Run: headless pygame with SDL's dummy video driver; simulated clock (each Clock.tick advances the game by its frame time, no real sleeping); random seed 0; keys injected as events and as key.get_pressed() state; mouse plan: one left click at the window centre at the start of phase 2, then a move to the lower-right quarter at the start of phase 3.
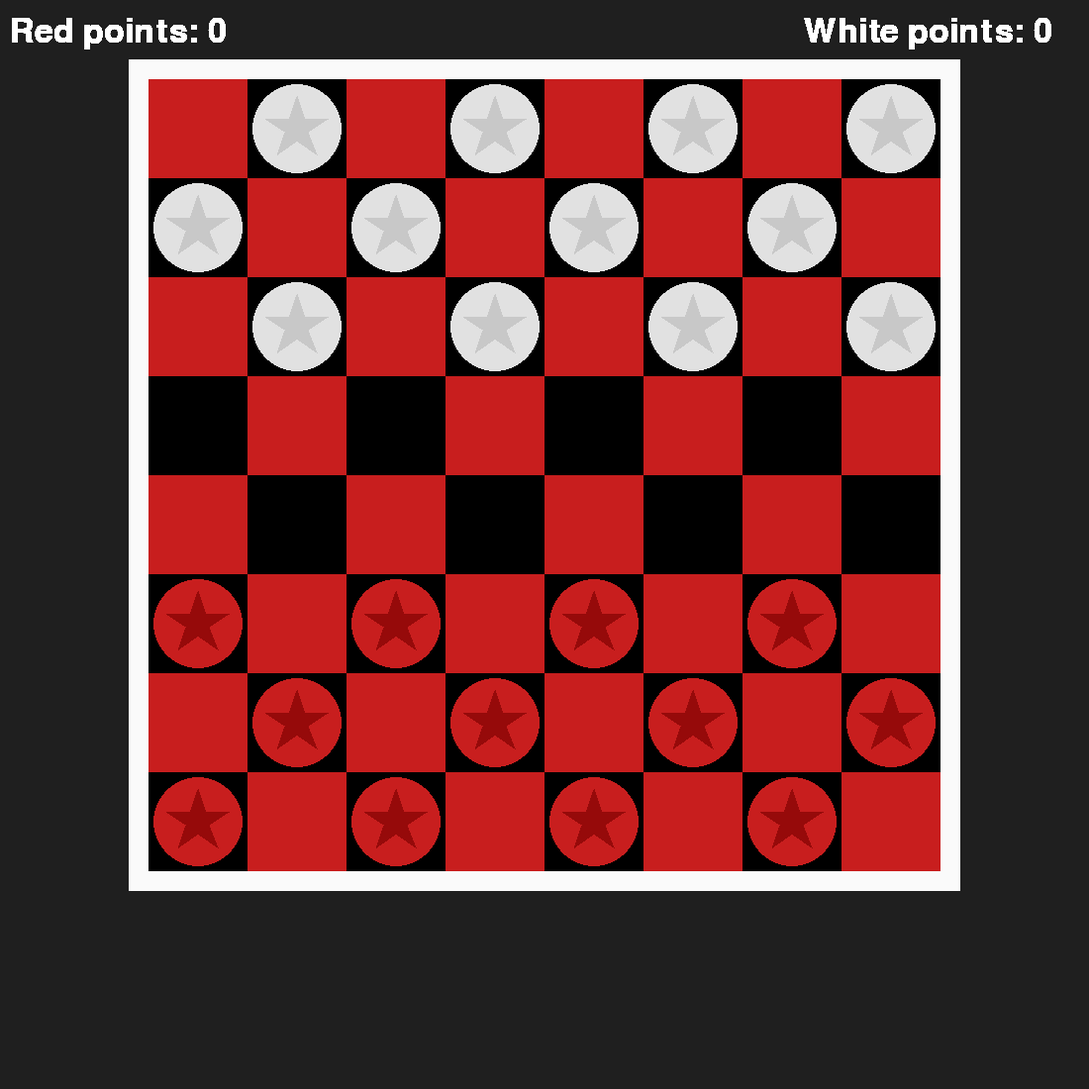
Frame 1 of 4 · flips 1–60 · no input
Frame 2 of 4 · flips 61–180 · clicked the window centre · tapped SPACE, RETURN · held RIGHT (→), D · screen unchanged from frame 1, image omitted
Frame 3 of 4 · flips 181–300 · moved the mouse to the lower-right quarter · held DOWN (↓), S · screen unchanged from frame 2, image omitted
Frame 4 of 4 · flips 301–420 · held LEFT (←), A, UP (↑), W · screen unchanged from frame 3, image omitted

The pygame program that drew these frames:

import pygame, math
pygame.init()

DIMENSIONS = (1100, 1100)
SCREEN = pygame.display.set_mode(DIMENSIONS)
CLOCK = pygame.time.Clock()
TARGET_FPS = 30

pvacant = False
dvacant = False
piece_active = False
legal_move = False
legal_jump = False
pcoord = [0, -1]
dcoord = [0, 0]
white_turn = False
red_turn = True
white_only = True
red_only = True
white_point_counter = 0
red_point_counter = 0
is_running = True
myfont = pygame.font.SysFont("URW Bookman L", 50)
winfont = pygame.font.SysFont("URW Bookman L", 150)
red_points = myfont.render("Red points: %s" % red_point_counter, 1, (255, 255, 255))
white_points = myfont.render("White points: %s" % white_point_counter, 1, (255, 255, 255))	
white_win = winfont.render("White Wins!", 1, (255, 255, 255))
red_win = winfont.render("Red Wins!", 1, (255, 255, 255))
tie = winfont.render("Tie!", 1, (255, 255, 255))
pygame.display.set_caption("checklers")
start_game = True

boardData = [[0, 1, 0, 1, 0, 1, 0, 1],
			 [1, 0, 1, 0, 1, 0, 1, 0],
			 [0, 1, 0, 1, 0, 1, 0, 1],
			 [0, 0, 0, 0, 0, 0, 0, 0],
			 [0, 0, 0, 0, 0, 0, 0, 0],
			 [2, 0, 2, 0, 2, 0, 2, 0],
			 [0, 2, 0, 2, 0, 2, 0, 2],
			 [2, 0, 2, 0, 2, 0, 2, 0]]

pos = (0,0)
neck = []
piece = {
	"empty":0,
	"white":1,
	"red":2,
	"wking":3,
	"rking":4
}	

def check_square():
	global pvacant, dvacant
	pvacant = False
	dvacant = False
	for y in range(0, len(boardData)):
		for x in range(0, len(boardData[y])):
			n=boardData[y][x]
			if piece["empty"] == n and pcoord[0] - 1 == x and pcoord[1] - 1 == y:
				pvacant = True
			if piece["empty"] == n and dcoord[0] - 1 == x and dcoord[1] - 1 == y:
				dvacant = True

def rules():
	global legal_move, white_turn, red_turn
	legal_move = False
	for y in range(0, len(boardData)):
		for x in range(0, len(boardData[y])):
			n=boardData[y][x]
			if piece["white"] == n and pcoord[0] - 1 == x and pcoord[1] - 1 == y and (dcoord[0] - pcoord[0] == 1 or dcoord[0] - pcoord[0] == -1)\
			 and dcoord[1] - pcoord[1] == 1 and dvacant == True and white_turn == True:
				legal_move = True
				white_turn = False
				red_turn = True
			if piece["red"] == n and pcoord[0] - 1 == x and pcoord[1] - 1 == y and (dcoord[0] - pcoord[0] == 1 or dcoord[0] - pcoord[0] == -1)\
			 and dcoord[1] - pcoord[1] == -1 and dvacant == True and red_turn == True:
				legal_move = True
				white_turn = True
				red_turn = False

def game_over():
	global start_game, white_only, red_only
	white_only = True
	red_only = True
	for y in range(0, len(boardData)):
		for x in range(0, len(boardData[y])):
			n=boardData[y][x]	
			if n == piece["red"]:
				white_only = False
			if n == piece["white"]:
				red_only = False
	return white_only, red_only

def points():
	global red_point_counter, white_point_counter, red_points, white_points
	for y in range(0, len(boardData)):
		for x in range(0, len(boardData[y])):
			n=boardData[y][x]
			if piece["red"] == n and y == 0:
				red_point_counter += 2
				boardData[dcoord[1]-1][dcoord[0]-1] = piece["empty"]
				red_points = myfont.render("Red points: %s" % red_point_counter, 1, (255, 255, 255))
			if piece["white"] == n and y == 7: 
				white_point_counter += 2
				boardData[dcoord[1]-1][dcoord[0]-1] = piece["empty"]
				white_points = myfont.render("White points: %s" % white_point_counter, 1, (255, 255, 255))	

def jump():
	global legal_jump, white_turn, red_turn, white_point_counter, red_point_counter, red_points, white_points
	legal_jump = False
	for y in range(0, len(boardData)):
		for x in range(0, len(boardData[y])):
			n=boardData[y][x]
			if piece["white"] == n and pcoord[0] - 1 == x and pcoord[1] - 1 == y and (dcoord[0] - pcoord[0] == 2 or dcoord[0] - pcoord[0] == -2)\
			 and dcoord[1] - pcoord[1] == 2 and dvacant == True and boardData[((dcoord[1]-1) + (pcoord[1]-1))/2][((dcoord[0]-1) + (pcoord[0]-1))/2] == piece["red"] and white_turn == True:
				legal_jump = True
				white_point_counter += 1
				white_points = myfont.render("White points: %s" % white_point_counter, 1, (255, 255, 255))
				white_turn = False
				red_turn = True
			if piece["red"] == n and pcoord[0] - 1 == x and pcoord[1] - 1 == y and (dcoord[0] - pcoord[0] == 2 or dcoord[0] - pcoord[0] == -2)\
			 and dcoord[1] - pcoord[1] == -2 and dvacant == True and boardData[((dcoord[1]-1) + (pcoord[1]-1))/2][((dcoord[0]-1) + (pcoord[0]-1))/2] == piece["white"] and red_turn == True:
				legal_jump = True
				red_point_counter += 1
				red_points = myfont.render("Red points: %s" % red_point_counter, 1, (255, 255, 255))
				white_turn =True
				red_turn = False

theta = 0
while is_running:
	for event in pygame.event.get():
		if start_game:	
			if event.type == pygame.KEYDOWN:	
				if event.key == pygame.K_ESCAPE:
					is_running = False
		if event.type == pygame.QUIT:
			is_running = False
		if event.type == pygame.MOUSEBUTTONDOWN:
			if piece_active:
				pos = pygame.mouse.get_pos()
				dcoord[0] = (pos[0]-50)/100
				dcoord[1] = (pos[1]+20)/100
				check_square()
				rules()
				jump()
				if legal_move == True and event.button == 1:												#destination is vacant
					temp = boardData[pcoord[1]-1][pcoord[0]-1]				#value of piece stored
					boardData[pcoord[1]-1][pcoord[0]-1] = piece["empty"]	#old space emptied
					boardData[dcoord[1]-1][dcoord[0]-1] = temp				#new space filled with proper piece
					piece_active = False
					legal_move = False
					points()
					game_over()
				if legal_move == False and legal_jump == False and event.button == 1:						#destination is not vacant
					pass
				if legal_jump == True and event.button == 1:
					temp = boardData[pcoord[1]-1][pcoord[0]-1]
					boardData[pcoord[1]-1][pcoord[0]-1] = piece["empty"]
					boardData[dcoord[1]-1][dcoord[0]-1] = temp
					boardData[((dcoord[1]-1) + (pcoord[1]-1))/2][((dcoord[0]-1) + (pcoord[0]-1))/2] = piece["empty"]
					piece_active = False
					legal_jump = False
					points()
					game_over()
				if event.button == 3:
					piece_active = False
			else:
				pos = pygame.mouse.get_pos()
				pcoord[0] = (pos[0]-50)/100
				pcoord[1] = (pos[1]+20)/100	
				check_square()
				for y in range(0, len(boardData)):
					for x in range(0, len(boardData[y])):
						n=boardData[y][x]
						if pvacant == True and event.button == 1:													#location is vacant
							pass
						if event.button == 1 and piece["red"] == n and pcoord[0] - 1 == x and pcoord[1] - 1 == y and red_turn == True:													#location is not vacant
							piece_active = True	
						if event.button == 1 and piece["white"] == n and pcoord[0] - 1 == x and pcoord[1] - 1 == y and white_turn == True:
							piece_active = True

	SCREEN.fill ((31, 31, 31))
	xOffset = 150
	yOffset = 80
	black_tile = False
	borderGap = 20
	pygame.draw.rect(SCREEN, (250, 250, 250), (xOffset - borderGap, yOffset - borderGap, 800 + 2*borderGap, 800 + borderGap*2), 0)
	if start_game:
		for y in range(0, len(boardData)):
			for x in range(0, len(boardData[y])):
				n=boardData[y][x]
				star = [
										[xOffset + x*100 + 50, 9 + y*100 + yOffset + 8],
										[xOffset + x*100 + 58, 32 + y*100 + yOffset + 8],
										[xOffset + x*100 + 81, 32 + y*100 + yOffset + 8],
										[xOffset + x*100 + 61.4, 45.7 + y*100 + yOffset + 8],
										[xOffset + x*100 + 70, 68 + y*100 + yOffset + 8],
										[xOffset + x*100 + 50, 54.3 + y*100 + yOffset + 8],
										[xOffset + x*100 + 30, 68 + y*100 + yOffset + 8], 
										[xOffset + x*100 + 38.6, 45.7 + y*100 + yOffset + 8], 
										[xOffset + x*100 + 18, 32 + y*100 + yOffset + 8], 
										[xOffset + x*100 + 42, 32 + y*100 + yOffset + 8]
						]

				def rotate():
					global theta, star
					theta = theta + .1
					for i in range(0, len(star)):
						r = math.sqrt((star[i][0] - (xOffset + x*100 + 50))**2 + (star[i][1] - (y*100 + yOffset + 50))**2)
						tmpTheta = math.atan2(star[i][1] - (y*100 + yOffset + 50), star[i][0] - (xOffset + x*100 + 50))
						star[i][0] = r * math.cos(theta+tmpTheta) + xOffset + x * 100 + 50
						star[i][1] = r * math.sin(theta+tmpTheta) + yOffset + y * 100 + 50

				SCREEN.blit(red_points, (10, 15))
				SCREEN.blit(white_points, (812, 15))
				game_over()

				if (white_only == True or red_only == True) and white_point_counter > red_point_counter:
						SCREEN.blit(white_win, (248, 434))
				if (white_only == True or red_only == True) and white_point_counter < red_point_counter:
						SCREEN.blit(red_win, (300, 434))
				if (white_only == True or red_only == True) and white_point_counter == red_point_counter:
						SCREEN.blit(tie, (456, 434))

				if y%2==0:
					if x%2==0:
						pygame.draw.rect(SCREEN, (200, 30, 30), (x*100+xOffset, y*100+yOffset, 100, 100))					#draw red squares, even rows
						black_tile = False
					else:
						pygame.draw.rect(SCREEN, (0, 0, 0), (x*100+xOffset, y*100+yOffset, 100, 100))						#draw black squares, even rows
						black_tile = True
				if y%2==1:
					if x%2==1:
						pygame.draw.rect(SCREEN, (200, 30, 30), (x*100+xOffset, y*100+yOffset, 100, 100))					#draw red squares, odd rows
						black_tile = False
					else:
						pygame.draw.rect(SCREEN, (0, 0, 0), (x*100+xOffset, y*100+yOffset, 100, 100))						#draw black squares, odd rows
						black_tile = True

				if piece["white"] == n:
					pygame.draw.circle(SCREEN, (225, 225, 225), (x*100+xOffset+50, y*100+yOffset+50), 45)					#draw white pieces
					pygame.draw.polygon(SCREEN, (200, 200, 200), star, 0)
				if piece["red"] == n:
					pygame.draw.circle(SCREEN, (200, 30, 30), (x*100+xOffset+50, y*100+yOffset+50), 45)						#draw black pieces
					pygame.draw.polygon(SCREEN, (150, 10, 10), star, 0)

				if piece["white"] == n and pcoord[0] - 1 == x and pcoord[1] - 1 == y and piece_active == True:
					pygame.draw.circle(SCREEN, (225, 225, 225), (x*100+xOffset+50, y*100+yOffset+50), 45)	
					rotate()
					pygame.draw.polygon(SCREEN, (200, 200, 200), star, 0)		
				if piece["red"] == n and pcoord[0] - 1 == x and pcoord[1] - 1 == y and piece_active == True:
					pygame.draw.circle(SCREEN, (200, 30, 30), (x*100+xOffset+50, y*100+yOffset+50), 45)
					rotate()
					pygame.draw.polygon(SCREEN, (150, 10, 10), star, 0)

	pygame.display.update()
	CLOCK.tick(TARGET_FPS)

pygame.quit()
